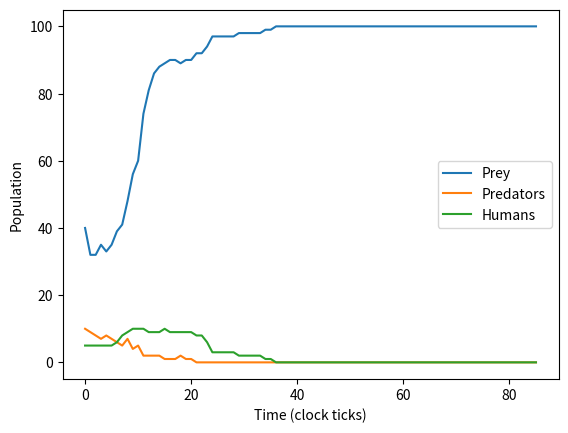

Source code (Python):
# Based on program13-14.py
# Copyright 2017, 2013, 2011 Pearson Education, Inc., W.F. Punch & R.J.Enbody
"""Predator-Prey-Human Simulation
   Five classes are defined: Animal, Prey, Predator, Human and Island
   where Island is where the simulation is taking place,
   i.e. where the prey, predators and humans interact (live).
   Lists of prey, predators and humans are instantiated, and
   then their breeding, eating, and dying are simulated.
   Humans eat predators (never prey), and starve if they do not.
"""
from __future__ import annotations

import random
from typing import List, Tuple, Union

import matplotlib.pyplot as plt


class Island(object):
    """Island
       n X n grid where zero value indicates not occupied."""

    def __init__(self, n: int, prey_count: int = 0, predator_count: int = 0,
                 human_count: int = 0) -> None:
        """Initialize grid to all 0's, then fill with animals.

        Precondition: the animal counts sum to at most n*n (ValueError otherwise).
        """
        if prey_count + predator_count + human_count > n * n:
            raise ValueError("more animals than grid cells")
        self.grid_size: int = n
        self.grid: List[List[Union[int, Animal]]] = []
        for i in range(n):
            row = [0] * n    # row is a list of n zeros
            self.grid.append(row)
        self.init_animals(prey_count, predator_count, human_count)

    def init_animals(self, prey_count: int, predator_count: int,
                     human_count: int) -> None:
        """Put some initial animals on the island, at random unoccupied positions.

        Postcondition: the island holds prey_count Prey, predator_count
        Predators and human_count Humans.
        """
        for animal_class, count in ((Prey, prey_count),
                                    (Predator, predator_count),
                                    (Human, human_count)):
            placed = 0
            # loop continues until count unoccupied positions are found
            while placed < count:
                x = random.randint(0, self.grid_size - 1)
                y = random.randint(0, self.grid_size - 1)
                if not self.animal(x, y):
                    self.register(animal_class(island=self, x=x, y=y))
                    placed += 1

    def clear_all_moved_flags(self) -> None:
        """Animals have a moved flag to indicate they moved this turn.
        Clear that so we can do the next turn.
        """
        for x in range(self.grid_size):
            for y in range(self.grid_size):
                if self.grid[x][y]:
                    self.grid[x][y].clear_moved_flag()

    def size(self) -> int:
        """Return size of the island: one dimension."""
        return self.grid_size

    def register(self, animal: Animal) -> None:
        """Register animal with island, i.e. put it at the animal's coordinates."""
        self.grid[animal.x][animal.y] = animal

    def remove(self, animal: Animal) -> None:
        """Remove animal from island."""
        self.grid[animal.x][animal.y] = 0

    def animal(self, x: int, y: int) -> Union[Animal, int]:
        """Return animal at location (x,y): 0 if empty, -1 if outside the island."""
        if 0 <= x < self.grid_size and 0 <= y < self.grid_size:
            return self.grid[x][y]
        else:
            return -1  # outside island boundary

    def __str__(self) -> str:
        """String representation for printing.
        (0,0) will be in the lower left corner.
        """
        s = ""
        for j in range(self.grid_size - 1, -1, -1):  # print row size-1 first
            for i in range(self.grid_size):          # each row starts at 0
                if not self.grid[i][j]:
                    # print a '.' for an empty space
                    s += "{:<2s}".format('.' + "  ")
                else:
                    s += "{:<2s}".format((str(self.grid[i][j])) + "  ")
            s += "\n"
        return s

    def count(self, animal_class: type) -> int:
        """Count all the animals on the island that are instances of animal_class."""
        total = 0
        for x in range(self.grid_size):
            for y in range(self.grid_size):
                if isinstance(self.animal(x, y), animal_class):
                    total += 1
        return total

    def count_prey(self) -> int:
        """Count all the prey on the island."""
        return self.count(Prey)

    def count_predators(self) -> int:
        """Count all the predators on the island."""
        return self.count(Predator)

    def count_humans(self) -> int:
        """Count all the humans on the island."""
        return self.count(Human)


class Animal(object):
    """An animal living on an island. Subclasses must define the class
    attribute breed_time and an instance attribute breed_clock, and a
    clock_tick() method.
    """

    def __init__(self, island: Island, x: int = 0, y: int = 0, s: str = "A") -> None:
        """Initialize the animal's island, position and display character."""
        self.island = island
        self.name = s
        self.x = x
        self.y = y
        self.moved = False

    def position(self) -> Tuple[int, int]:
        """Return coordinates of current position."""
        return self.x, self.y

    def __str__(self) -> str:
        """Return the character displayed on the island grid."""
        return self.name

    def check_grid(self, type_looking_for: type = int) -> Union[Tuple[int, int], int]:
        """Look in the 8 directions from the animal's location
        and return the first location that presently has an object
        of exactly the specified type. Return 0 if no such location exists.
        """
        # neighbor offsets
        offset = [(-1, 1), (0, 1), (1, 1), (-1, 0), (1, 0), (-1, -1), (0, -1), (1, -1)]
        result = 0
        for i in range(len(offset)):
            x = self.x + offset[i][0]  # neighboring coordinates
            y = self.y + offset[i][1]
            if not 0 <= x < self.island.size() or \
               not 0 <= y < self.island.size():
                continue
            if type(self.island.animal(x, y)) == type_looking_for:
                result = (x, y)
                break
        return result

    def move_to(self, location: Tuple[int, int]) -> None:
        """Move to location (which must be on the island), re-registering
        with the island and setting the moved flag. Any animal that was at
        location is removed from the island first.
        """
        victim = self.island.animal(location[0], location[1])
        if victim:
            self.island.remove(victim)
        self.island.remove(self)   # remove from current spot
        self.x = location[0]       # new coordinates
        self.y = location[1]
        self.island.register(self) # register new coordinates
        self.moved = True

    def eat(self) -> None:
        """Look for food. By default animals do not eat; subclasses override."""

    def move(self) -> None:
        """Move to an open, neighboring position."""
        if not self.moved:
            location = self.check_grid(int)
            if location:
                self.move_to(location)

    def breed(self) -> None:
        """Breed a new animal of the same class. If there is room in one of
        the 8 locations place the new animal there. Otherwise you have to wait.
        """
        if self.breed_clock <= 0:
            location = self.check_grid(int)
            if location:
                self.breed_clock = self.breed_time
                the_class = self.__class__
                new_animal = the_class(self.island, x=location[0], y=location[1])
                self.island.register(new_animal)

    def clear_moved_flag(self) -> None:
        """Clear the moved flag so the animal can move on the next turn."""
        self.moved = False


class Prey(Animal):
    """Prey: moves, breeds every Prey.breed_time ticks, gets eaten by predators."""

    def __init__(self, island: Island, x: int = 0, y: int = 0, s: str = "O") -> None:
        """Create prey; Prey.breed_time must be set before instantiation."""
        Animal.__init__(self, island, x, y, s)
        self.breed_clock = self.breed_time

    def clock_tick(self) -> None:
        """Prey only updates its local breed clock."""
        self.breed_clock -= 1


class Predator(Animal):
    """Predator: eats prey, starves after Predator.starve_time ticks without eating."""

    def __init__(self, island: Island, x: int = 0, y: int = 0, s: str = "X") -> None:
        """Create a predator; Predator.breed_time and starve_time must be set first."""
        Animal.__init__(self, island, x, y, s)
        self.starve_clock = self.starve_time
        self.breed_clock = self.breed_time

    def clock_tick(self) -> None:
        """Predator updates both breeding and starving; starved predators die."""
        self.breed_clock -= 1
        self.starve_clock -= 1
        if self.starve_clock <= 0:
            self.island.remove(self)

    def eat(self) -> None:
        """Predator looks for one of the 8 locations with Prey. If found
        moves to that location, updates the starve clock, removes the Prey.
        """
        if not self.moved:
            location = self.check_grid(Prey)
            if location:
                self.move_to(location)
                self.starve_clock = self.starve_time


class Human(Animal):
    """Human: moves and breeds like any animal, and every Human.hunt_time
    ticks hunts a neighboring Predator. Humans never kill prey. A human
    starves after Human.starve_time ticks without killing a predator.
    """

    def __init__(self, island: Island, x: int = 0, y: int = 0, s: str = "H") -> None:
        """Create a human; Human.breed_time, starve_time and hunt_time must be set first."""
        Animal.__init__(self, island, x, y, s)
        self.starve_clock = self.starve_time
        self.breed_clock = self.breed_time
        self.hunt_clock = self.hunt_time

    def clock_tick(self) -> None:
        """Human updates breeding, starving and hunting clocks; starved humans die."""
        self.breed_clock -= 1
        self.starve_clock -= 1
        self.hunt_clock -= 1
        if self.starve_clock <= 0:
            self.island.remove(self)

    def eat(self) -> None:
        """When the hunt clock has run out, look for a neighboring Predator.
        If found, move to its cell, removing it, and reset the starve clock.
        The hunt clock restarts whether or not a predator was found.
        """
        if not self.moved and self.hunt_clock <= 0:
            self.hunt_clock = self.hunt_time
            location = self.check_grid(Predator)
            if location:
                self.move_to(location)
                self.starve_clock = self.starve_time


###########################################
def has_converged(history: List[Tuple[int, int, int]], window: int) -> bool:
    """Return True iff the last `window` recorded (prey, predator, human)
    count triples are all identical (and there are at least `window` of them).
    """
    return len(history) >= window and len(set(history[-window:])) == 1


def main(predator_breed_time: int = 6, predator_starve_time: int = 3,
         initial_predators: int = 10, prey_breed_time: int = 3,
         initial_prey: int = 50, human_breed_time: int = 10,
         human_starve_time: int = 15, human_hunt_time: int = 3,
         initial_humans: int = 5, size: int = 10, ticks: int = 1000,
         stable_window: int = 50) -> None:
    """Main simulation. Sets class attributes, runs the event loop, plots at the end.

    The loop ends after `ticks` time units, or when the prey, predator and
    human populations have all stayed constant for `stable_window` ticks.
    """
    # initialization values
    Predator.breed_time = predator_breed_time
    Predator.starve_time = predator_starve_time
    Prey.breed_time = prey_breed_time
    Human.breed_time = human_breed_time
    Human.starve_time = human_starve_time
    Human.hunt_time = human_hunt_time

    # for graphing
    predator_list: List[int] = []
    prey_list: List[int] = []
    human_list: List[int] = []
    history: List[Tuple[int, int, int]] = []

    # make an island
    isle = Island(size, initial_prey, initial_predators, initial_humans)
    print("Initial island:")
    print(isle)

    # event loop.
    # For all the ticks, for every x,y location.
    # If there is an animal there, try eat, move, breed and clock_tick
    for i in range(ticks):
        # important to clear all the moved flags!
        isle.clear_all_moved_flags()
        for x in range(size):
            for y in range(size):
                animal = isle.animal(x, y)
                if animal:
                    animal.eat()
                    animal.move()
                    animal.breed()
                    animal.clock_tick()

        # record info for display, plotting
        counts = (isle.count_prey(), isle.count_predators(), isle.count_humans())
        prey_list.append(counts[0])
        predator_list.append(counts[1])
        human_list.append(counts[2])
        history.append(counts)
        # print out every 10th cycle, see what's going on
        if not i % 10:
            print("tick {}: prey={} predators={} humans={}".format(i, *counts))
        if has_converged(history, stable_window):
            print("Populations constant for {} ticks; stopping at tick {}."
                  .format(stable_window, i))
            break

    print("Final island:")
    print(isle)
    print("Final counts: prey={} predators={} humans={}".format(*history[-1]))

    plt.plot(prey_list, label="Prey")
    plt.plot(predator_list, label="Predators")
    plt.plot(human_list, label="Humans")
    plt.xlabel("Time (clock ticks)")
    plt.ylabel("Population")
    plt.legend()
    plt.show()


if __name__ == "__main__":
    main()
